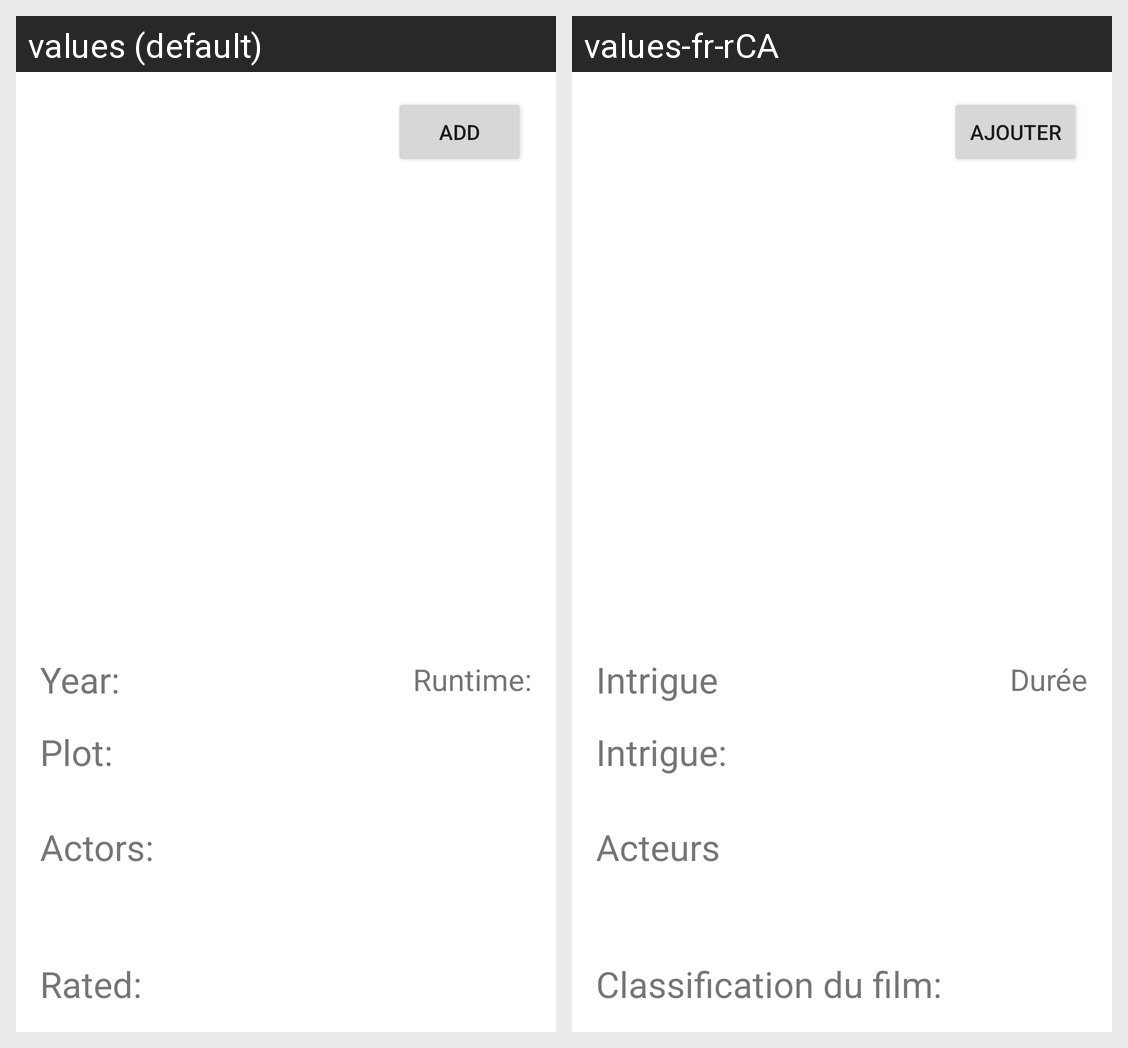

For this localized Android screen grid, give each drawn string resource with its value in every locale shown.
Android screen res/layout/movie_details_view.xml rendered under 2 locales, left to right: values (default), values-fr-rCA. Device: Nexus 5 (rendered at 1080×1920; each locale shown at half size, 540×960, under a caption strip naming it); theme Theme.CST2335Project.
Strings drawn on this screen, with the default value and each locale's value (text and hints the layout hard-codes, and strings that could not be matched under every locale, appear in the picture but are not listed):

plotMessage
  values: Plot:
  values-fr-rCA: Intrigue:

yearString
  values: Year:
  values-fr-rCA: Intrigue

actorsString
  values: Actors:
  values-fr-rCA: Acteurs

runtimeString
  values: Runtime:
  values-fr-rCA: Durée

ratedString
  values: Rated:
  values-fr-rCA: Classification du film:

add_string
  values: Add
  values-fr-rCA: Ajouter
